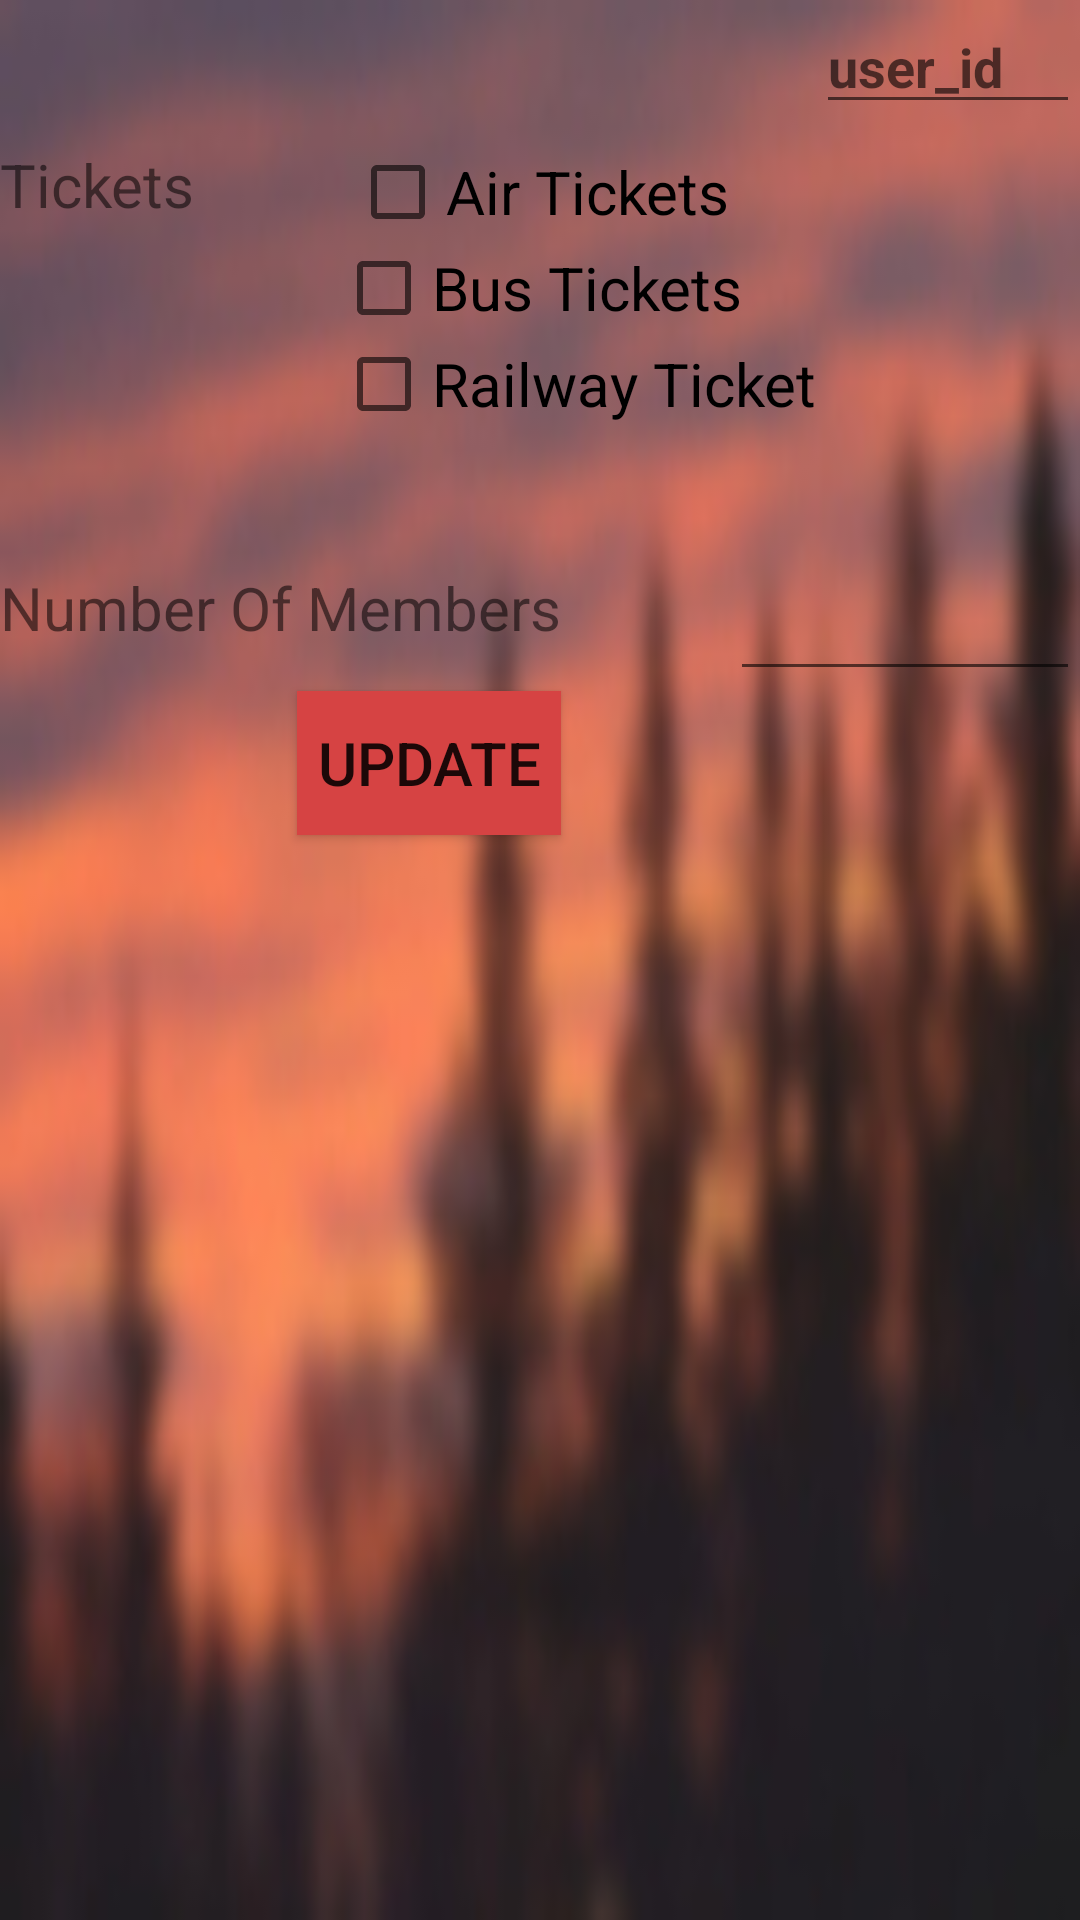

Reconstruct the res/layout file that produces this screen, plus the resources it refers to.
<!-- AndroidManifest.xml: application theme AppTheme -->
<!-- res/layout/fragment_tickets.xml -->
<RelativeLayout xmlns:android="http://schemas.android.com/apk/res/android"
    xmlns:tools="http://schemas.android.com/tools"
    android:layout_width="match_parent"
    android:layout_height="match_parent"
    android:background="@drawable/mypic"
    tools:context="com.example.shivam.catchup.ticketsFragment">

    <TextView
        android:layout_width="wrap_content"
        android:layout_height="wrap_content"
        android:text="Tickets"
        android:textSize="20dp"
        android:id="@+id/textView15"

        android:layout_marginTop="48dp"
        android:layout_alignParentTop="true"
        android:layout_alignParentStart="true" />

    <CheckBox
        android:layout_width="wrap_content"
        android:layout_height="wrap_content"
        android:text="Air Tickets"
        android:id="@+id/checkBox6"
        android:textSize="20dp"
        android:checked="false"
        android:layout_alignTop="@+id/textView15"
        android:layout_centerHorizontal="true" />

    <CheckBox
        android:layout_width="wrap_content"
        android:layout_height="wrap_content"
        android:text="Bus Tickets"
        android:textSize="20dp"
        android:id="@+id/checkBox7"
        android:checked="false"
        android:layout_below="@+id/checkBox6"
        android:layout_centerHorizontal="true" />

    <CheckBox
        android:layout_width="wrap_content"
        android:layout_height="wrap_content"
        android:text="Railway Ticket"
        android:textSize="20dp"
        android:id="@+id/checkBox8"
        android:checked="false"
        android:layout_alignStart="@+id/checkBox7"
        android:layout_below="@+id/checkBox7" />

    <TextView
        android:layout_width="wrap_content"
        android:layout_height="wrap_content"
        android:text="Number Of Members"
        android:textSize="20dp"
        android:id="@+id/textView16"
        android:layout_alignTop="@+id/editText9"
        android:layout_alignParentStart="true" />

    <EditText
        android:layout_width="wrap_content"
        android:layout_height="wrap_content"
        android:inputType="numberSigned"
        android:ems="10"
        android:id="@+id/editText9"
        android:layout_below="@+id/checkBox8"
        android:layout_toEndOf="@+id/checkBox6"
        android:layout_marginTop="45dp" />

    <Button
        android:layout_width="wrap_content"
        android:layout_height="wrap_content"
        android:text="UPDATE"
        android:id="@+id/button5"
        android:background="#d64343"
        android:textSize="20dp"
        android:layout_below="@+id/editText9"
        android:layout_alignEnd="@+id/textView16" />

    <EditText
        android:layout_width="100dp"
        android:layout_height="wrap_content"
        android:id="@+id/editText38"
        android:hint="user_id"
        android:textStyle="bold"
        android:layout_alignParentTop="true"
        android:layout_toEndOf="@+id/checkBox8" />

</RelativeLayout>
<!-- resources referenced by this layout -->
<resources>
  <!-- drawable mypic: jpg bitmap (drawable, 14617 bytes) -->
  <style name="AppTheme" parent="Theme.AppCompat.Light.DarkActionBar">
          
          <item name="colorPrimary">@color/colorPrimary</item>
          <item name="colorPrimaryDark">@color/colorPrimaryDark</item>
          <item name="colorAccent">@color/colorAccent</item>
  
  
      </style>
  <color name="colorPrimary">#5b0a12</color>
  <color name="colorPrimaryDark">#c1660306</color>
  <color name="colorAccent">#FF4081</color>
</resources>
